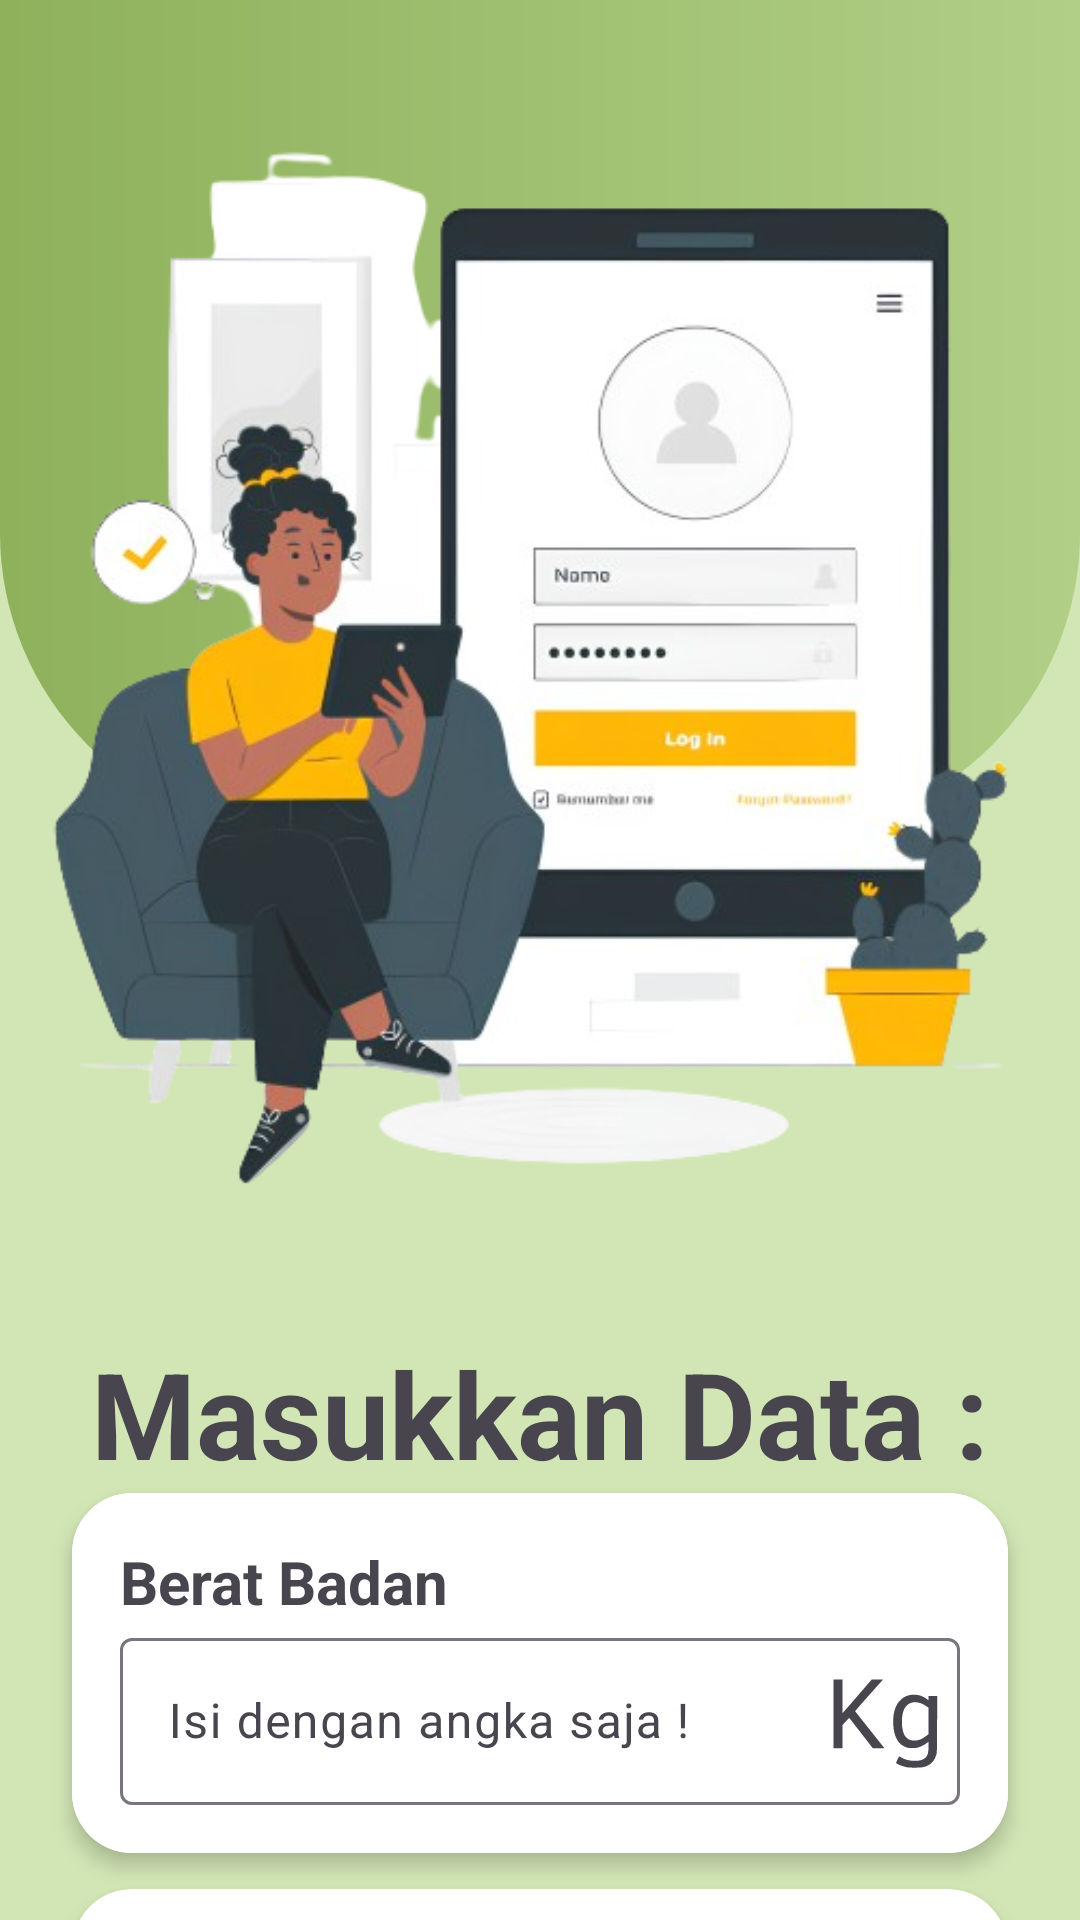

Reconstruct the res/layout file that produces this screen, plus the resources it refers to.
<!-- AndroidManifest.xml: application theme Theme.Capstone1 -->
<!-- res/layout/activity_main.xml -->
<?xml version="1.0" encoding="utf-8"?>
<ScrollView
    xmlns:android="http://schemas.android.com/apk/res/android"
    xmlns:app="http://schemas.android.com/apk/res-auto"
    xmlns:tools="http://schemas.android.com/tools"
    android:layout_width="match_parent"
    android:layout_height="match_parent"
    android:fillViewport="true"
    android:scrollbars="none">

    <androidx.constraintlayout.widget.ConstraintLayout
        android:layout_width="match_parent"
        android:layout_height="match_parent"
        android:background="@color/Green_100"
        tools:context=".ui.main.MainActivity">

        <ImageView
            android:id="@+id/hiasanwarna"
            android:layout_width="0dp"
            android:layout_height="0dp"
            android:background="@drawable/half_shape"
            app:layout_constraintBottom_toTopOf="@+id/guideline"
            app:layout_constraintEnd_toEndOf="parent"
            app:layout_constraintStart_toStartOf="parent"
            app:layout_constraintTop_toTopOf="parent" />

        <ImageView
            android:id="@+id/intro1"
            android:layout_width="0dp"
            android:layout_height="0dp"
            android:src="@drawable/intro1"
            app:layout_constraintBottom_toTopOf="@+id/guideline1"
            app:layout_constraintEnd_toEndOf="parent"
            app:layout_constraintStart_toStartOf="parent"
            app:layout_constraintTop_toTopOf="parent" />

        <androidx.constraintlayout.widget.Guideline
            android:id="@+id/guideline"
            android:layout_width="wrap_content"
            android:layout_height="wrap_content"
            android:orientation="horizontal"
            app:layout_constraintGuide_percent="0.25" />

        <androidx.constraintlayout.widget.Guideline
            android:id="@+id/guideline1"
            android:layout_width="wrap_content"
            android:layout_height="wrap_content"
            android:orientation="horizontal"
            app:layout_constraintGuide_percent="0.40" />

        <androidx.cardview.widget.CardView
            android:id="@+id/cvBeratBadan"
            android:layout_width="0dp"
            android:layout_height="wrap_content"
            android:layout_marginStart="24dp"
            android:layout_marginEnd="24dp"
            app:cardElevation="4dp"
            app:cardCornerRadius="20dp"
            app:cardBackgroundColor="@color/white"
            app:layout_constraintEnd_toEndOf="parent"
            app:layout_constraintStart_toStartOf="parent"
            app:layout_constraintTop_toBottomOf="@+id/tvMasukkanData">

            <LinearLayout
                android:layout_width="match_parent"
                android:layout_height="wrap_content"
                android:orientation="vertical"
                android:background="@color/white"
                android:padding="16dp">

                <TextView
                    android:id="@+id/textViewBeratBadan"
                    android:layout_width="wrap_content"
                    android:layout_height="wrap_content"
                    android:text="Berat Badan"
                    android:textSize="20sp"
                    android:textStyle="bold"/>

                <com.google.android.material.textfield.TextInputLayout
                    android:id="@+id/textInputLayoutBeratBadan"
                    android:layout_width="match_parent"
                    android:layout_height="wrap_content"
                    android:hint="Isi dengan angka saja !"
                    app:endIconMode="custom"
                    app:endIconDrawable="@drawable/ic_kg">

                    <com.google.android.material.textfield.TextInputEditText
                        android:id="@+id/editTextBeratBadan"
                        android:layout_width="match_parent"
                        android:layout_height="wrap_content"
                        android:hint=""
                        tools:ignore="SpeakableTextPresentCheck" />
                </com.google.android.material.textfield.TextInputLayout>
            </LinearLayout>
        </androidx.cardview.widget.CardView>

        <TextView
            android:id="@+id/tvMasukkanData"
            android:layout_width="wrap_content"
            android:layout_height="wrap_content"
            android:text="Masukkan Data :"
            android:textStyle="bold"
            android:textSize="40sp"
            app:layout_constraintTop_toBottomOf="@+id/guideline1"
            app:layout_constraintBottom_toTopOf="@+id/cvBeratBadan"
            app:layout_constraintStart_toStartOf="parent"
            app:layout_constraintEnd_toEndOf="parent"
            app:layout_constraintHorizontal_bias="0.5"
            app:layout_constraintVertical_bias="0.5"
            tools:ignore="MissingConstraints" />

        <androidx.cardview.widget.CardView
            android:id="@+id/cvTinggiBadan"
            android:layout_width="0dp"
            android:layout_height="wrap_content"
            android:layout_marginStart="24dp"
            android:layout_marginEnd="24dp"
            android:layout_marginTop="12dp"
            app:cardElevation="4dp"
            app:cardCornerRadius="20dp"
            app:cardBackgroundColor="@color/white"
            app:layout_constraintEnd_toEndOf="parent"
            app:layout_constraintStart_toStartOf="parent"
            app:layout_constraintTop_toBottomOf="@+id/cvBeratBadan">

            <LinearLayout
                android:layout_width="match_parent"
                android:layout_height="wrap_content"
                android:orientation="vertical"
                android:padding="16dp">

                <TextView
                    android:id="@+id/textViewTinggiBadan"
                    android:layout_width="wrap_content"
                    android:layout_height="wrap_content"
                    android:text="Tinggi Badan"
                    android:textSize="20sp"
                    android:textStyle="bold"/>

                <com.google.android.material.textfield.TextInputLayout
                    android:id="@+id/textInputLayoutTinggiBadan"
                    android:layout_width="match_parent"
                    android:layout_height="wrap_content"
                    android:hint="Isi dengan angka saja !"
                    app:endIconMode="custom"
                    app:endIconDrawable="@drawable/ic_cm">

                    <com.google.android.material.textfield.TextInputEditText
                        android:id="@+id/editTextTinggiBadan"
                        android:layout_width="match_parent"
                        android:layout_height="wrap_content"
                        android:hint=""
                        tools:ignore="SpeakableTextPresentCheck" />
                </com.google.android.material.textfield.TextInputLayout>
            </LinearLayout>
        </androidx.cardview.widget.CardView>

        <androidx.cardview.widget.CardView
            android:id="@+id/cvUsia"
            android:layout_width="0dp"
            android:layout_height="wrap_content"
            android:layout_marginStart="24dp"
            android:layout_marginEnd="24dp"
            android:layout_marginTop="12dp"
            app:cardElevation="4dp"
            app:cardCornerRadius="20dp"
            app:cardBackgroundColor="@color/white"
            app:layout_constraintEnd_toEndOf="parent"
            app:layout_constraintStart_toStartOf="parent"
            app:layout_constraintTop_toBottomOf="@+id/cvTinggiBadan">

            <LinearLayout
                android:layout_width="match_parent"
                android:layout_height="wrap_content"
                android:orientation="vertical"
                android:padding="16dp">

                <TextView
                    android:id="@+id/textViewUsia"
                    android:layout_width="wrap_content"
                    android:layout_height="wrap_content"
                    android:text="Usia"
                    android:textSize="20sp"
                    android:textStyle="bold"/>

                <com.google.android.material.textfield.TextInputLayout
                    android:id="@+id/textInputLayoutUsia"
                    android:layout_width="match_parent"
                    android:layout_height="wrap_content"
                    android:hint="Isi dengan angka saja !"
                    app:endIconMode="custom"
                    app:endIconDrawable="@drawable/ic_th">

                    <com.google.android.material.textfield.TextInputEditText
                        android:id="@+id/editTextUsia"
                        android:layout_width="match_parent"
                        android:layout_height="wrap_content"
                        android:hint=""
                        tools:ignore="SpeakableTextPresentCheck" />
                </com.google.android.material.textfield.TextInputLayout>
            </LinearLayout>
        </androidx.cardview.widget.CardView>

        <androidx.cardview.widget.CardView
            android:id="@+id/cvGender"
            android:layout_width="0dp"
            android:layout_height="wrap_content"
            android:layout_marginStart="24dp"
            android:layout_marginEnd="24dp"
            android:layout_marginTop="12dp"
            app:cardElevation="4dp"
            app:cardCornerRadius="20dp"
            app:cardBackgroundColor="@color/white"
            app:layout_constraintEnd_toEndOf="parent"
            app:layout_constraintStart_toStartOf="parent"
            app:layout_constraintTop_toBottomOf="@+id/cvUsia">

            <LinearLayout
                android:layout_width="match_parent"
                android:layout_height="wrap_content"
                android:orientation="vertical"
                android:padding="16dp">

                <TextView
                    android:id="@+id/textViewGender"
                    android:layout_width="wrap_content"
                    android:layout_height="wrap_content"
                    android:text="Gender"
                    android:textSize="20sp"
                    android:textStyle="bold"/>

                <com.google.android.material.textfield.TextInputLayout
                    android:id="@+id/til_gender"
                    android:layout_width="match_parent"
                    android:layout_height="wrap_content"
                    style="@style/Widget.Material3.TextInputLayout.OutlinedBox.ExposedDropdownMenu"
                    app:startIconDrawable="@drawable/ic_person">
                    <AutoCompleteTextView
                        android:id="@+id/ac_gender"
                        android:layout_width="match_parent"
                        android:layout_height="match_parent"
                        android:textSize="14sp"
                        android:inputType="none"
                        android:layout_marginStart="6dp"
                        android:layout_marginEnd="6dp"/>
                </com.google.android.material.textfield.TextInputLayout>


            </LinearLayout>
        </androidx.cardview.widget.CardView>

        <Button
            android:id="@+id/button"
            android:layout_width="wrap_content"
            android:layout_height="wrap_content"
            android:layout_marginTop="20dp"
            android:layout_marginBottom="32dp"
            android:text="Button"
            app:layout_constraintBottom_toBottomOf="parent"
            app:layout_constraintEnd_toEndOf="@+id/cvUsia"
            app:layout_constraintStart_toStartOf="@+id/cvUsia"
            app:layout_constraintTop_toBottomOf="@+id/cvGender" />

    </androidx.constraintlayout.widget.ConstraintLayout>
</ScrollView>
<!-- resources referenced by this layout -->
<resources>
  <color name="Green_100">#D2E6B5</color>
  <color name="white">#FFFFFFFF</color>
  <!-- drawable half_shape (drawable) -->
  <?xml version="1.0" encoding="utf-8"?>
  
  <layer-list xmlns:android="http://schemas.android.com/apk/res/android">
      
      <item android:gravity="top">
          <shape android:shape="rectangle">
              <gradient
                  android:startColor="@color/Green_Primary"
                  android:endColor="@color/Green_300"
                  android:angle="0"/>
              <corners android:bottomLeftRadius="100dp"
                  android:bottomRightRadius="100dp" />
          </shape>
      </item>
  </layer-list>
  <!-- drawable ic_th (drawable) -->
  <vector xmlns:android="http://schemas.android.com/apk/res/android"
      android:width="50dp"
      android:height="50dp"
      android:viewportWidth="500"
      android:viewportHeight="500">
    <path
        android:pathData="M231,248l0,160 16.9,-0 16.9,-0 0.5,-68.3c0.3,-59.6 0.6,-69.4 2.2,-77.7 5.3,-28.7 16.6,-43.4 39,-50.7 6.7,-2.1 10.5,-2.7 22.6,-3.1 21.2,-0.7 31.7,2.1 41.5,11 6.4,5.9 9.8,11.9 12.5,22.6 1.8,7.1 1.9,11.7 1.9,86.9l0,79.3 17.6,-0 17.5,-0 -0.4,-81.7c-0.5,-88.2 -0.5,-88.2 -6,-103.9 -10,-28.5 -36.4,-43.4 -76.8,-43.4 -28,-0 -55.6,12.5 -68.4,30.9 -1.5,2.3 -3,4.1 -3.4,4.1 -0.3,-0 -0.5,-28.3 -0.3,-63l0.3,-63 -17,-0 -17.1,-0 0,160z"
        android:fillColor="#000000"
        android:strokeColor="#00000000"/>
    <path
        android:pathData="M99.7,130.7c-0.3,0.5 -3.3,10 -6.7,21.3 -3.3,11.3 -6.5,21.9 -7.1,23.6 -0.8,2.7 -2.4,3.7 -16.9,10l-16,6.9 0,8.2 0,8.3 15.9,-0 16,-0 0.3,75.7c0.4,74.7 0.4,75.9 2.6,83.8 6.2,22.2 19.1,35.5 39.7,41 13.3,3.5 41.7,2.5 54,-1.8l4,-1.4 0.3,-13.3 0.3,-13.2 -2.8,0.7c-8.5,2.1 -15,2.8 -25.3,2.9 -9.5,-0 -12.5,-0.4 -17,-2.2 -9.6,-3.8 -16.9,-12.6 -20.2,-24.4 -0.8,-3.1 -1.3,-24.5 -1.5,-76.1l-0.4,-71.7 33.1,-0 33.1,-0 -0.3,-13.3 -0.3,-13.2 -32.7,-0.3 -32.8,-0.2 0,-26 0,-26 -9.4,-0c-5.2,-0 -9.7,0.3 -9.9,0.7z"
        android:fillColor="#000000"
        android:strokeColor="#00000000"/>
  </vector>
  <style name="Theme.Capstone1" parent="Base.Theme.Capstone1" />
  <color name="Green_Primary">#8EB15C</color>
  <color name="Green_300">#B1CF86</color>
  <style name="Base.Theme.Capstone1" parent="Theme.Material3.DayNight.NoActionBar">
          
           <item name="colorPrimary">@color/Green_Primary</item>
      </style>
</resources>
